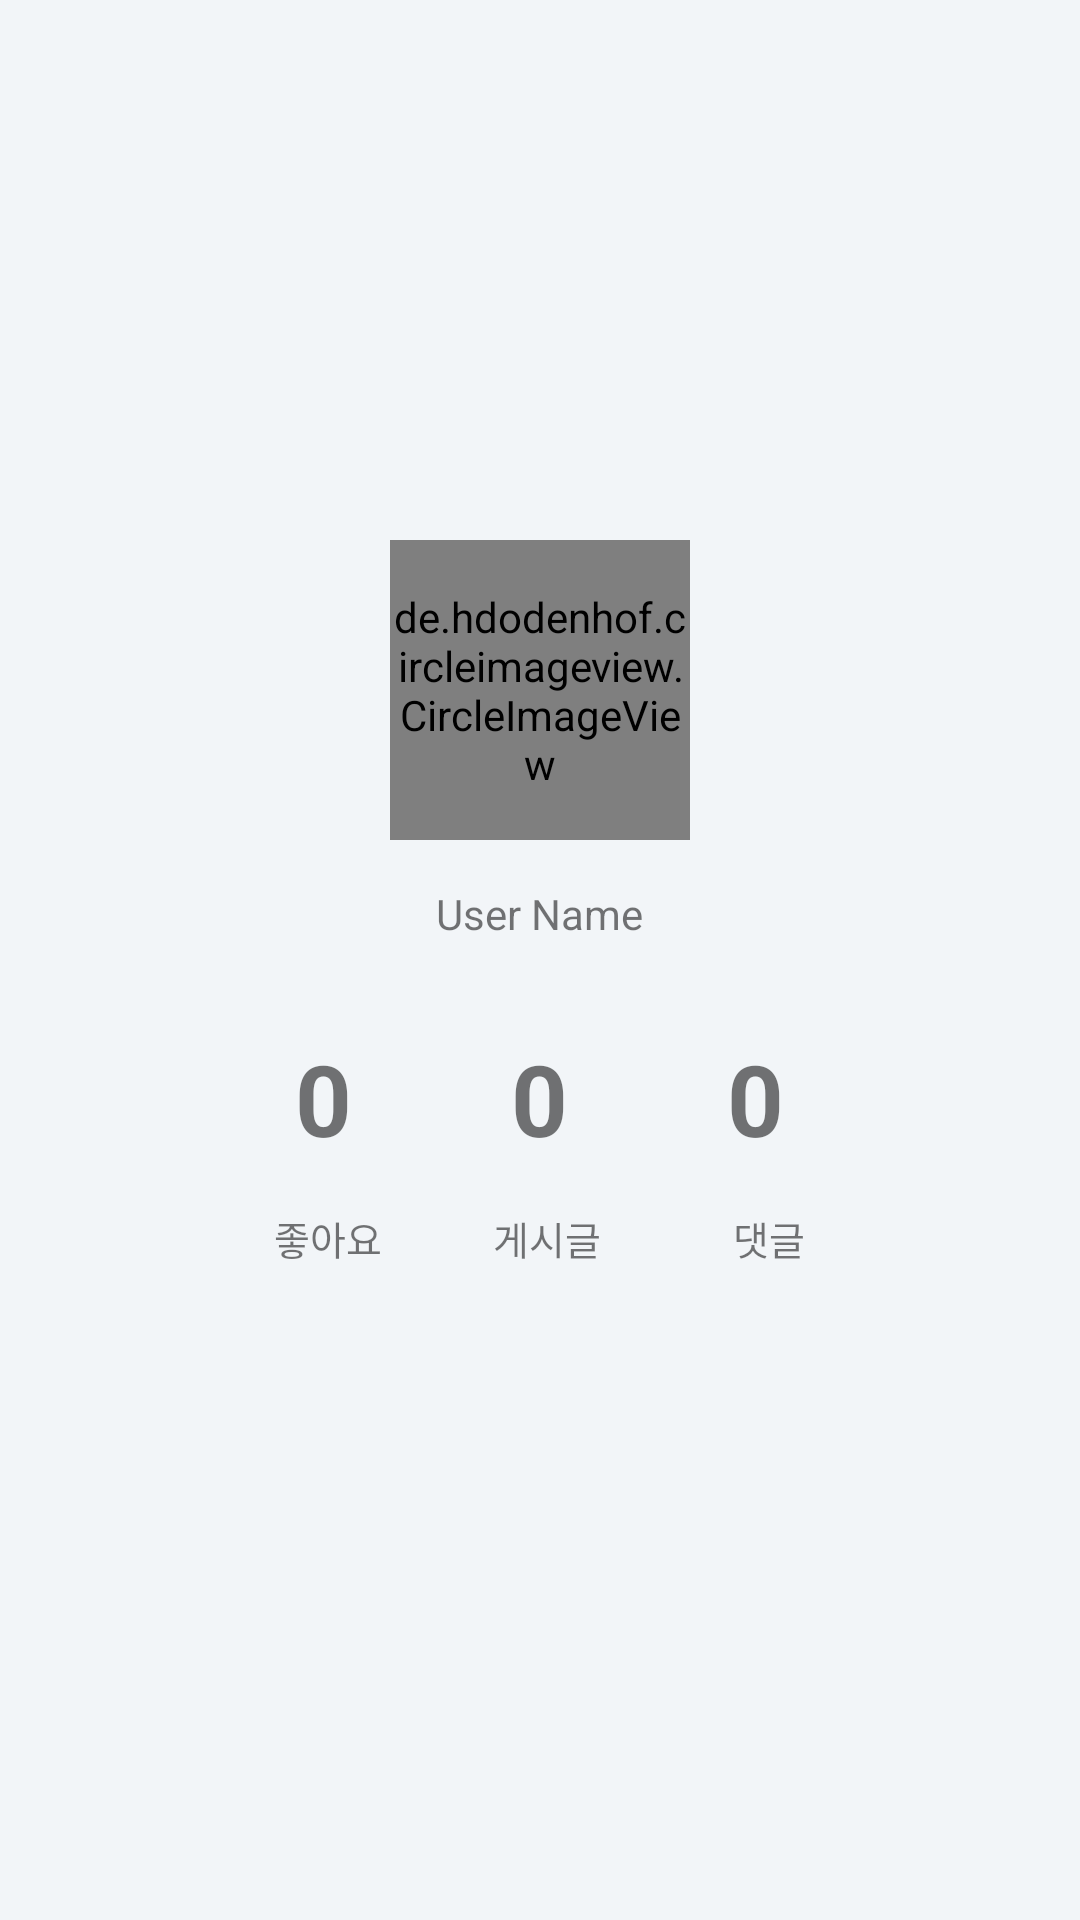

Android layout source for this screen:
<!-- AndroidManifest.xml: application theme Theme.LoginUI_kakao -->
<!-- res/layout/activity_user_information.xml -->
<?xml version="1.0" encoding="utf-8"?>
<RelativeLayout xmlns:android="http://schemas.android.com/apk/res/android"
    xmlns:app="http://schemas.android.com/apk/res-auto"
    xmlns:tools="http://schemas.android.com/tools"
    android:layout_width="match_parent"
    android:layout_height="match_parent"
    android:background="@color/lightWhite"
    tools:context=".UserInformation">

    <RelativeLayout
        android:id="@+id/relativeLayout7"
        android:layout_width="match_parent"
        android:layout_height="60dp"
        tools:ignore="MissingConstraints">

        <ImageView
            android:id="@+id/back_pressed7"
            android:layout_width="wrap_content"
            android:layout_height="wrap_content"
            android:layout_centerVertical="true"
            android:padding="15dp"
            android:src="@drawable/ic_round_arrow_back_24" />

    </RelativeLayout>

    <de.hdodenhof.circleimageview.CircleImageView
        android:layout_width="100dp"
        android:layout_height="100dp"
        android:layout_centerHorizontal="true"
        android:id="@+id/profile"
        android:layout_marginTop="180dp"
        android:src="@drawable/user"/>

    <TextView
        android:id="@+id/username"
        android:layout_width="wrap_content"
        android:layout_height="wrap_content"
        android:text = "User Name"
        android:layout_below="@id/profile"
        android:layout_marginVertical="15dp"
        android:layout_centerHorizontal="true" />

    <LinearLayout
        android:id="@+id/numberlayout"
        android:layout_width="wrap_content"
        android:layout_height="wrap_content"
        android:orientation="horizontal"
        android:layout_centerHorizontal="true"
        android:layout_below="@id/username">

        <TextView
            android:id="@+id/like_number"
            android:layout_width="wrap_content"
            android:layout_height="wrap_content"
            android:text = "0"
            android:layout_marginVertical="15dp"
            android:layout_marginHorizontal="25dp"
            android:textSize="33dp"
            android:textStyle="bold"
            android:layout_centerHorizontal="true" />


        <TextView
            android:id="@+id/post_number"
            android:layout_width="wrap_content"
            android:layout_height="wrap_content"
            android:text = "0"
            android:layout_below="@id/profile"
            android:layout_marginVertical="15dp"
            android:layout_marginHorizontal="28dp"
            android:textSize="33dp"
            android:textStyle="bold"
            android:layout_centerHorizontal="true" />

        <TextView
            android:id="@+id/comment_number"
            android:layout_width="wrap_content"
            android:layout_height="wrap_content"
            android:text = "0"
            android:layout_marginVertical="15dp"
            android:layout_marginHorizontal="25dp"
            android:textSize="33dp"
            android:textStyle="bold"
            android:layout_centerHorizontal="true" />

    </LinearLayout>


    <LinearLayout
        android:id="@+id/a"
        android:layout_width="wrap_content"
        android:layout_height="wrap_content"
        android:orientation="horizontal"
        android:layout_centerHorizontal="true"
        android:layout_below="@id/numberlayout">

        <TextView
            android:id="@+id/like_txt"
            android:layout_width="wrap_content"
            android:layout_height="wrap_content"
            android:text = "좋아요"
            android:textSize="13dp"
            android:layout_centerHorizontal="true" />

        <TextView
            android:id="@+id/post_txt"
            android:layout_width="wrap_content"
            android:layout_height="wrap_content"
            android:layout_marginLeft="37dp"
            android:text = "게시글"
            android:textSize="13dp"
            android:layout_centerHorizontal="true" />

        <TextView
            android:id="@+id/comment_txt"
            android:layout_width="wrap_content"
            android:layout_height="wrap_content"
            android:layout_marginLeft="44dp"
            android:text = "댓글"
            android:textSize="13dp"
            android:layout_centerHorizontal="true" />

    </LinearLayout>

</RelativeLayout>
<!-- resources referenced by this layout -->
<resources>
  <color name="lightWhite">#f2f5f8</color>
  <style name="Theme.LoginUI_kakao" parent="Theme.MaterialComponents.DayNight.NoActionBar">
          
          <item name="colorPrimary">@color/purple_500</item>
          <item name="colorPrimaryVariant">@color/purple_700</item>
          <item name="colorOnPrimary">@color/white</item>
          
          <item name="colorSecondary">@color/teal_200</item>
          <item name="colorSecondaryVariant">@color/teal_700</item>
          <item name="colorOnSecondary">@color/black</item>
          
          <item name="android:statusBarColor" tools:targetApi="l">?attr/colorPrimaryVariant</item>
          
          <item name="android:windowFullscreen">true</item>
      </style>
  <color name="purple_500">#FF6200EE</color>
  <color name="purple_700">#FF3700B3</color>
  <color name="white">#fff</color>
  <color name="teal_200">#FF03DAC5</color>
  <color name="teal_700">#FF018786</color>
  <color name="black">#000</color>
</resources>
